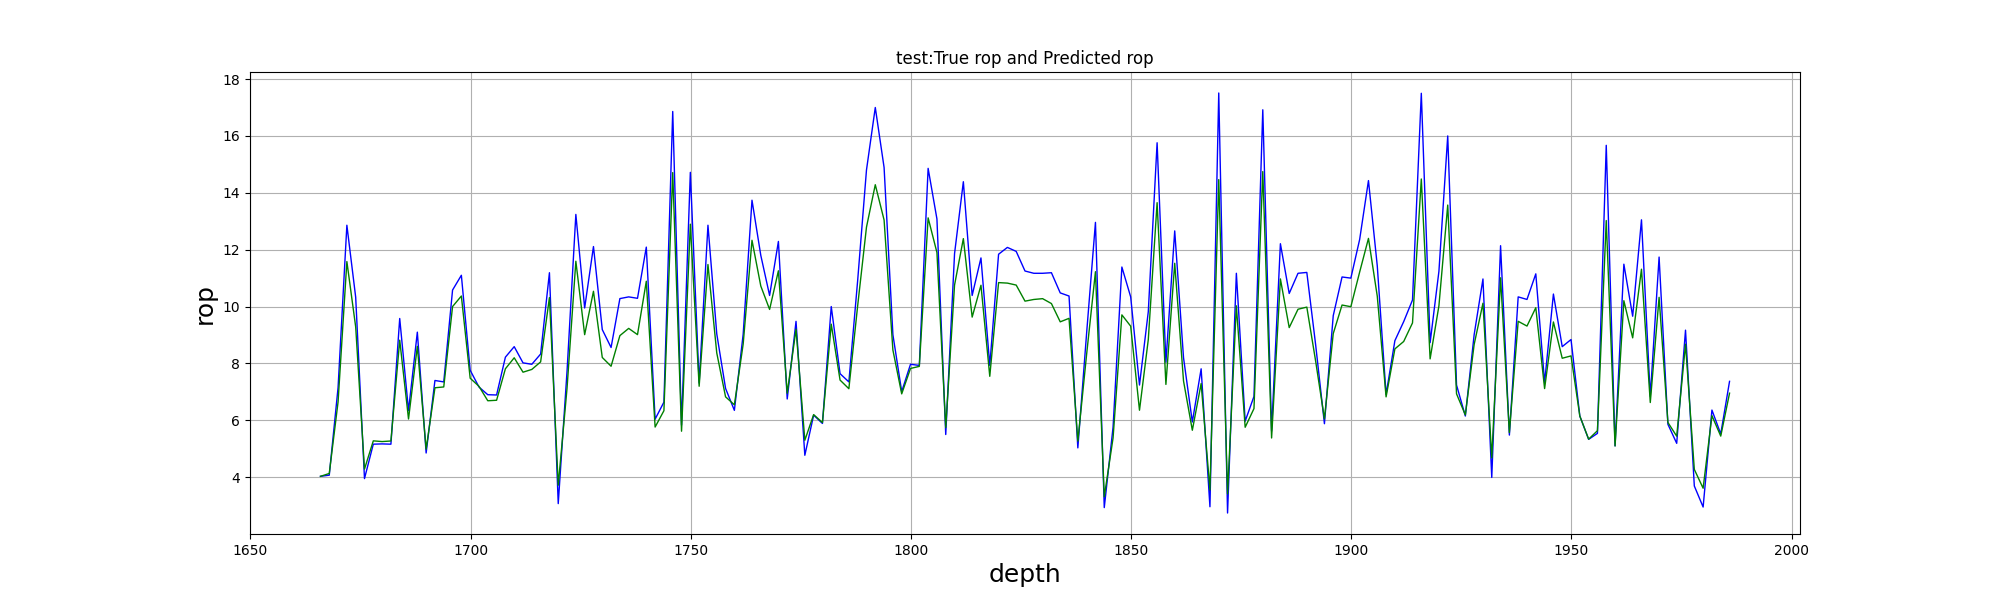

Values plotted in this chart, from the file beside it:
, test_depth, test_true, test_pre
0, 1666, 4.03, 4.029
1, 1668, 4.07, 4.13
2, 1670, 7.15, 6.646
3, 1672, 12.86, 11.58
4, 1674, 10.33, 9.285
5, 1676, 3.95, 4.284
6, 1678, 5.16, 5.277
7, 1680, 5.17, 5.252
8, 1682, 5.16, 5.272
9, 1684, 9.58, 8.818
10, 1686, 6.34, 6.046
11, 1688, 9.1, 8.6
12, 1690, 4.85, 4.986
13, 1692, 7.4, 7.144
14, 1694, 7.35, 7.173
15, 1696, 10.58, 10
16, 1698, 11.1, 10.37
17, 1700, 7.76, 7.481
18, 1702, 7.17, 7.195
19, 1704, 6.9, 6.687
20, 1706, 6.89, 6.705
21, 1708, 8.22, 7.812
22, 1710, 8.59, 8.198
23, 1712, 8.02, 7.692
24, 1714, 7.97, 7.789
25, 1716, 8.33, 8.054
26, 1718, 11.19, 10.31
27, 1720, 3.07, 3.717
28, 1722, 7.73, 7.13
29, 1724, 13.24, 11.59
30, 1726, 9.95, 9.011
31, 1728, 12.11, 10.54
32, 1730, 9.19, 8.21
33, 1732, 8.56, 7.901
34, 1734, 10.28, 8.978
35, 1736, 10.34, 9.232
36, 1738, 10.29, 9.013
37, 1740, 12.09, 10.89
38, 1742, 6.04, 5.763
39, 1744, 6.64, 6.338
40, 1746, 16.86, 14.71
41, 1748, 5.83, 5.617
42, 1750, 14.72, 12.9
43, 1752, 7.31, 7.198
44, 1754, 12.86, 11.48
45, 1756, 9.04, 8.368
46, 1758, 7.12, 6.825
47, 1760, 6.35, 6.545
48, 1762, 9.03, 8.683
49, 1764, 13.74, 12.33
50, 1766, 11.8, 10.72
51, 1768, 10.39, 9.899
52, 1770, 12.29, 11.26
53, 1772, 6.75, 6.952
54, 1774, 9.48, 9.203
55, 1776, 4.77, 5.298
56, 1778, 6.18, 6.2
57, 1780, 5.89, 5.921
58, 1782, 10.0, 9.381
59, 1784, 7.64, 7.415
... 101 more rows
